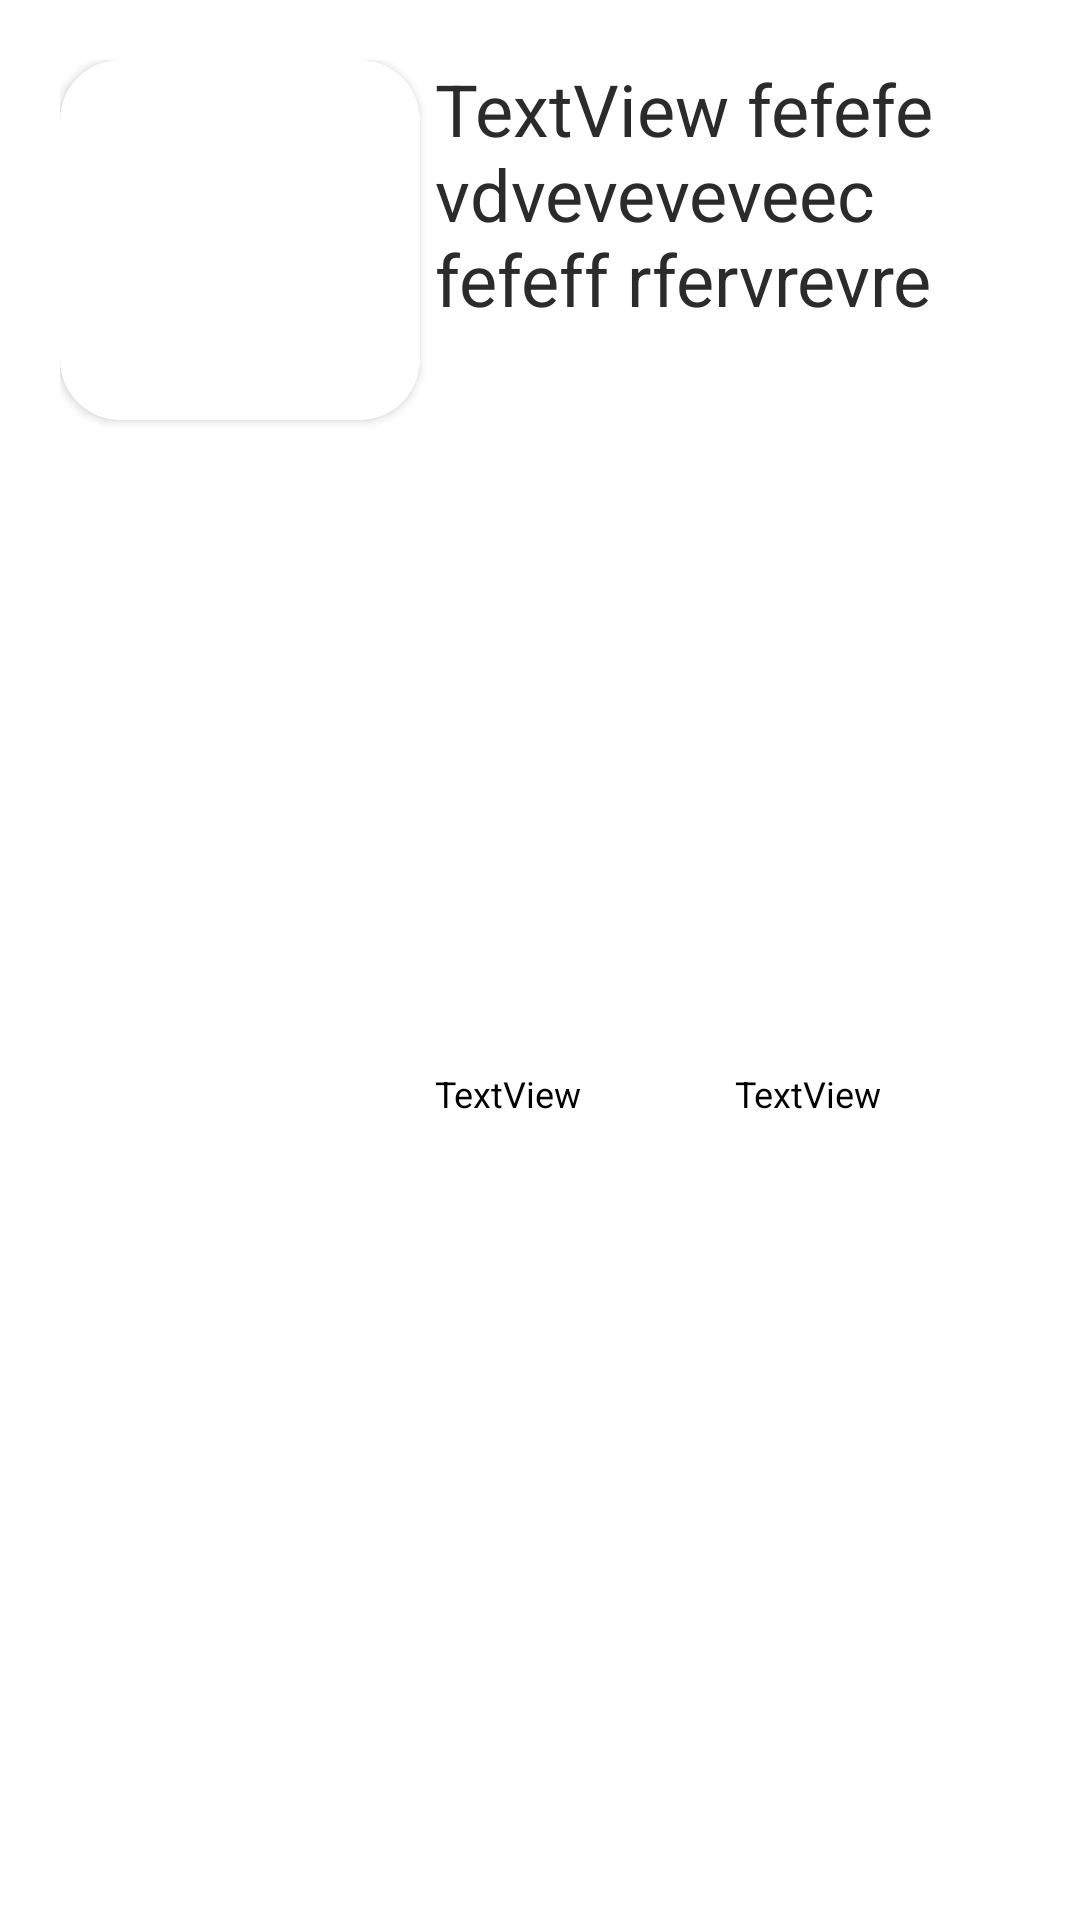

Android layout source for this screen:
<!-- AndroidManifest.xml: application theme Theme.NewsFeed -->
<!-- res/layout/news_feed_item.xml -->
<?xml version="1.0" encoding="utf-8"?>
<androidx.constraintlayout.widget.ConstraintLayout xmlns:android="http://schemas.android.com/apk/res/android"
    xmlns:app="http://schemas.android.com/apk/res-auto"
    xmlns:tools="http://schemas.android.com/tools"
    android:layout_width="match_parent"
    android:padding="20dp"
    android:layout_height="wrap_content">

    <androidx.cardview.widget.CardView
        android:id="@+id/cardView"
        android:layout_width="120dp"
        android:layout_height="120dp"
        app:cardCornerRadius="20dp"
        app:layout_constraintStart_toStartOf="parent"
        app:layout_constraintTop_toTopOf="parent">

        <ImageView
            android:id="@+id/imageView"
            android:layout_width="match_parent"
            android:layout_height="match_parent"
            android:scaleType="fitXY"
            tools:srcCompat="@tools:sample/avatars" />

    </androidx.cardview.widget.CardView>


    <TextView
        android:id="@+id/title"
        android:layout_width="0dp"
        android:layout_height="wrap_content"
        android:text="TextView fefefe vdveveveveec fefeff rfervrevre"
        android:textSize="24sp"
        android:maxLines="3"
        android:fontFamily="sans-serif"
        android:textColor="@color/grey"
        android:layout_marginStart="5dp"
        app:layout_constraintEnd_toEndOf="parent"
        app:layout_constraintStart_toEndOf="@+id/cardView"
        app:layout_constraintTop_toTopOf="parent" />

    <TextView
        android:id="@+id/auther"
        android:layout_width="80dp"
        android:layout_height="wrap_content"
        android:text="TextView"
        android:textSize="12sp"
        android:maxLines="1"
        android:layout_marginStart="5dp"
        android:textAppearance="@style/TextAppearance.AppCompat.Caption"
        app:layout_constraintBottom_toBottomOf="parent"
        app:layout_constraintStart_toEndOf="@+id/cardView"
        app:layout_constraintTop_toBottomOf="@+id/title" />

    <TextView
        android:id="@+id/date"
        android:layout_width="80dp"
        android:layout_height="wrap_content"
        android:text="TextView"
        android:textSize="12sp"
        android:layout_marginStart="5dp"
        android:maxLines="1"
        android:textAppearance="@style/TextAppearance.AppCompat.Caption"
        app:layout_constraintBottom_toBottomOf="parent"
        app:layout_constraintEnd_toEndOf="parent"
        app:layout_constraintStart_toEndOf="@+id/auther"
        app:layout_constraintTop_toBottomOf="@+id/title" />
</androidx.constraintlayout.widget.ConstraintLayout>
<!-- resources referenced by this layout -->
<resources>
  <color name="grey">#2B2B2B</color>
  <style name="Theme.NewsFeed" parent="Theme.MaterialComponents.DayNight.DarkActionBar">
          
          <item name="colorPrimary">@color/yellow</item>
          <item name="colorPrimaryVariant">@color/yellow</item>
          <item name="colorOnPrimary">@color/yellow</item>
          
          <item name="colorSecondary">@color/yellow</item>
          <item name="colorSecondaryVariant">@color/yellow</item>
          <item name="colorOnSecondary">@color/black</item>
          
          <item name="android:statusBarColor">?attr/colorPrimaryVariant</item>
          <item name="android:textColor">@color/black</item>
          <item name="android:titleTextColor">@color/black</item>
          <item name="android:subtitleTextColor">@color/black</item>
          <item name="actionMenuTextColor">@color/black</item>
          
      </style>
  <color name="yellow">#F5BF74</color>
  <color name="black">#FF000000</color>
</resources>
